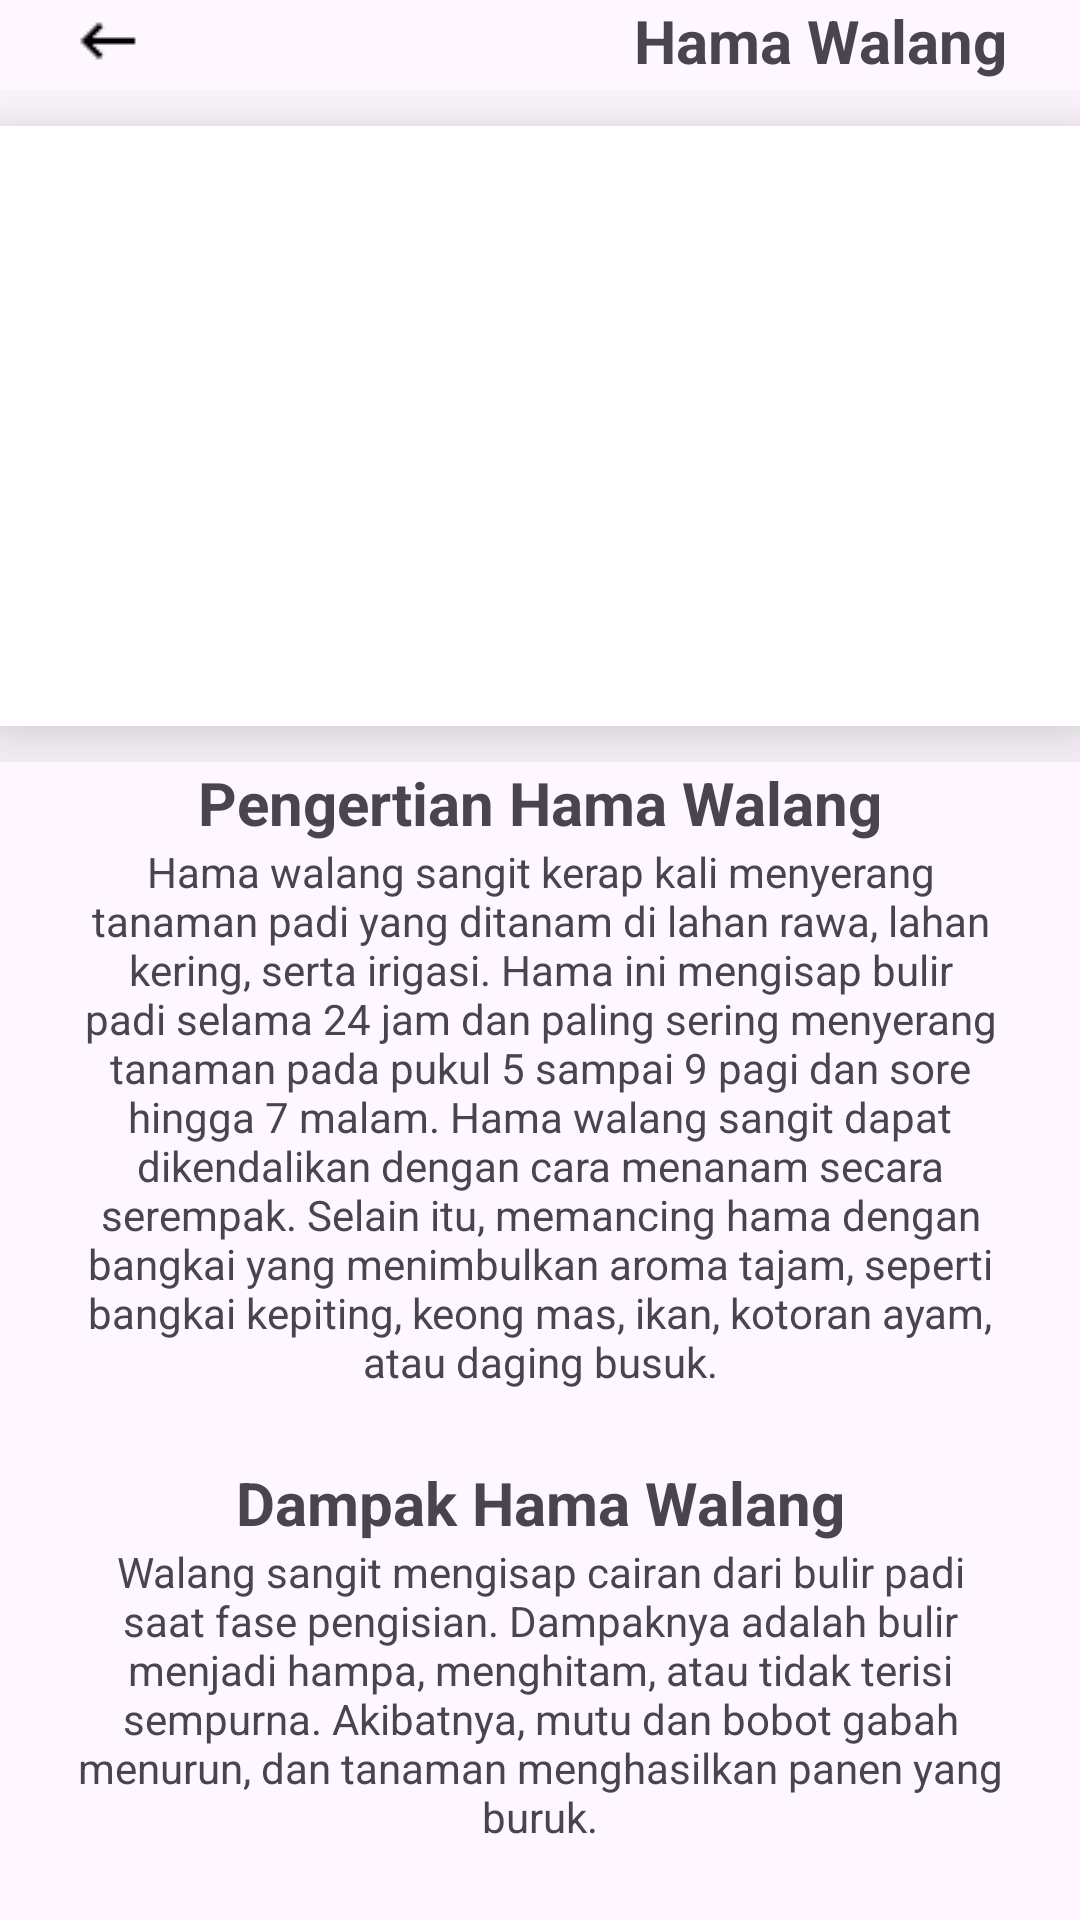

Reconstruct the res/layout file that produces this screen, plus the resources it refers to.
<!-- AndroidManifest.xml: application theme Theme.AgriEdu -->
<!-- res/layout/fragment_hama_walang.xml -->
<?xml version="1.0" encoding="utf-8"?>
<FrameLayout xmlns:android="http://schemas.android.com/apk/res/android"
    xmlns:app="http://schemas.android.com/apk/res-auto"
    xmlns:tools="http://schemas.android.com/tools"
    android:layout_width="match_parent"
    android:layout_height="match_parent"
    tools:context=".FragmentHamaWalang">

    <androidx.constraintlayout.widget.ConstraintLayout
        android:layout_width="match_parent"
        android:layout_height="wrap_content"
        android:layout_marginStart="24dp"
        android:layout_marginEnd="24dp">

        <ImageView
            android:id="@+id/tombol_kembali"
            android:layout_width="wrap_content"
            android:layout_height="wrap_content"
            android:src="@drawable/keyboard_backspace_24dp_000000_fill0_wght400_grad0_opsz24"
            app:layout_constraintBottom_toBottomOf="parent"
            app:layout_constraintStart_toStartOf="parent"
            app:layout_constraintTop_toTopOf="parent" />

        <TextView
            android:id="@+id/textWalang"
            android:layout_width="wrap_content"
            android:layout_height="wrap_content"
            android:text="Hama Walang"
            android:textSize="20sp"
            android:textStyle="bold"
            app:layout_constraintBottom_toBottomOf="parent"
            app:layout_constraintEnd_toEndOf="parent"
            app:layout_constraintTop_toTopOf="parent" />

    </androidx.constraintlayout.widget.ConstraintLayout>
    <ScrollView
        android:layout_width="match_parent"
        android:layout_height="match_parent"
        android:layout_marginTop="30dp">

        <LinearLayout
            android:layout_width="match_parent"
            android:layout_height="wrap_content"
            android:orientation="vertical">

            <androidx.constraintlayout.widget.ConstraintLayout
                android:layout_width="match_parent"
                android:layout_height="match_parent">

                <ImageView
                    android:layout_width="match_parent"
                    android:layout_height="200dp"
                    android:layout_marginTop="12dp"
                    android:layout_marginBottom="12dp"
                    android:background="@color/white"
                    android:elevation="16dp"
                    android:src="@drawable/walang"
                    app:layout_constraintBottom_toBottomOf="parent"
                    app:layout_constraintEnd_toEndOf="parent"
                    app:layout_constraintStart_toStartOf="parent"
                    app:layout_constraintTop_toTopOf="parent" />
            </androidx.constraintlayout.widget.ConstraintLayout>

            <androidx.constraintlayout.widget.ConstraintLayout
                android:layout_width="match_parent"
                android:layout_height="match_parent"
                android:layout_marginStart="24dp"
                android:layout_marginEnd="24dp">

                <TextView
                    android:id="@+id/PengertianWalang"
                    android:layout_width="wrap_content"
                    android:layout_height="wrap_content"
                    android:layout_marginStart="24dp"
                    android:layout_marginEnd="24dp"
                    android:text="Pengertian Hama Walang"
                    android:textAlignment="center"
                    android:textSize="20sp"
                    android:textStyle="bold"
                    app:layout_constraintBottom_toBottomOf="parent"
                    app:layout_constraintEnd_toEndOf="parent"
                    app:layout_constraintStart_toStartOf="parent"
                    app:layout_constraintTop_toTopOf="parent" />
            </androidx.constraintlayout.widget.ConstraintLayout>

            <androidx.constraintlayout.widget.ConstraintLayout
                android:layout_width="match_parent"
                android:layout_height="match_parent"
                android:layout_marginStart="24dp"
                android:layout_marginEnd="24dp"
                android:layout_marginBottom="24dp">

                <TextView
                    android:id="@+id/DetailWalang"
                    android:layout_width="wrap_content"
                    android:layout_height="wrap_content"
                    android:layout_marginStart="24dp"
                    android:layout_marginEnd="24dp"
                    android:text="Hama walang sangit kerap kali menyerang tanaman padi yang ditanam di lahan rawa, lahan kering, serta irigasi. Hama ini mengisap bulir padi selama 24 jam dan paling sering menyerang tanaman pada pukul 5 sampai 9 pagi dan sore hingga 7 malam. Hama walang sangit dapat dikendalikan dengan cara menanam secara serempak. Selain itu, memancing hama dengan bangkai yang menimbulkan aroma tajam, seperti bangkai kepiting, keong mas, ikan, kotoran ayam, atau daging busuk."
                    android:textAlignment="center"
                    app:layout_constraintBottom_toBottomOf="parent"
                    app:layout_constraintEnd_toEndOf="parent"
                    app:layout_constraintStart_toStartOf="parent"
                    app:layout_constraintTop_toTopOf="parent" />
            </androidx.constraintlayout.widget.ConstraintLayout>

            <androidx.constraintlayout.widget.ConstraintLayout
                android:layout_width="match_parent"
                android:layout_height="match_parent"
                android:layout_marginStart="24dp"
                android:layout_marginEnd="24dp">

                <TextView
                    android:id="@+id/DampakHamaWalang"
                    android:layout_width="wrap_content"
                    android:layout_height="wrap_content"
                    android:layout_marginStart="24dp"
                    android:layout_marginEnd="24dp"
                    android:text="Dampak Hama Walang"
                    android:textAlignment="center"
                    android:textSize="20sp"
                    android:textStyle="bold"
                    app:layout_constraintBottom_toBottomOf="parent"
                    app:layout_constraintEnd_toEndOf="parent"
                    app:layout_constraintStart_toStartOf="parent"
                    app:layout_constraintTop_toTopOf="parent" />
            </androidx.constraintlayout.widget.ConstraintLayout>

            <androidx.constraintlayout.widget.ConstraintLayout
                android:layout_width="match_parent"
                android:layout_height="match_parent"
                android:layout_marginStart="24dp"
                android:layout_marginEnd="24dp">

                <TextView
                    android:id="@+id/DetailDampakHamaWalang"
                    android:layout_width="wrap_content"
                    android:layout_height="wrap_content"
                    android:layout_marginStart="24dp"
                    android:layout_marginEnd="24dp"
                    android:text="Walang sangit mengisap cairan dari bulir padi saat fase pengisian. Dampaknya adalah bulir menjadi hampa, menghitam, atau tidak terisi sempurna. Akibatnya, mutu dan bobot gabah menurun, dan tanaman menghasilkan panen yang buruk."
                    android:textAlignment="center"
                    app:layout_constraintBottom_toBottomOf="parent"
                    app:layout_constraintEnd_toEndOf="parent"
                    app:layout_constraintStart_toStartOf="parent"
                    app:layout_constraintTop_toTopOf="parent" />
            </androidx.constraintlayout.widget.ConstraintLayout>

        </LinearLayout>
    </ScrollView>

</FrameLayout>
<!-- resources referenced by this layout -->
<resources>
  <!-- drawable keyboard_backspace_24dp_000000_fill0_wght400_grad0_opsz24: png bitmap (drawable, 261 bytes) -->
  <style name="Theme.AgriEdu" parent="Base.Theme.AgriEdu" />
  <style name="Base.Theme.AgriEdu" parent="Theme.Material3.DayNight.NoActionBar">
          
          
      </style>
  <!-- not gathered from this repository: default colours our renderer supplied (Android Studio template values) -->
  <color name="white">#FFFFFFFF</color>
</resources>
